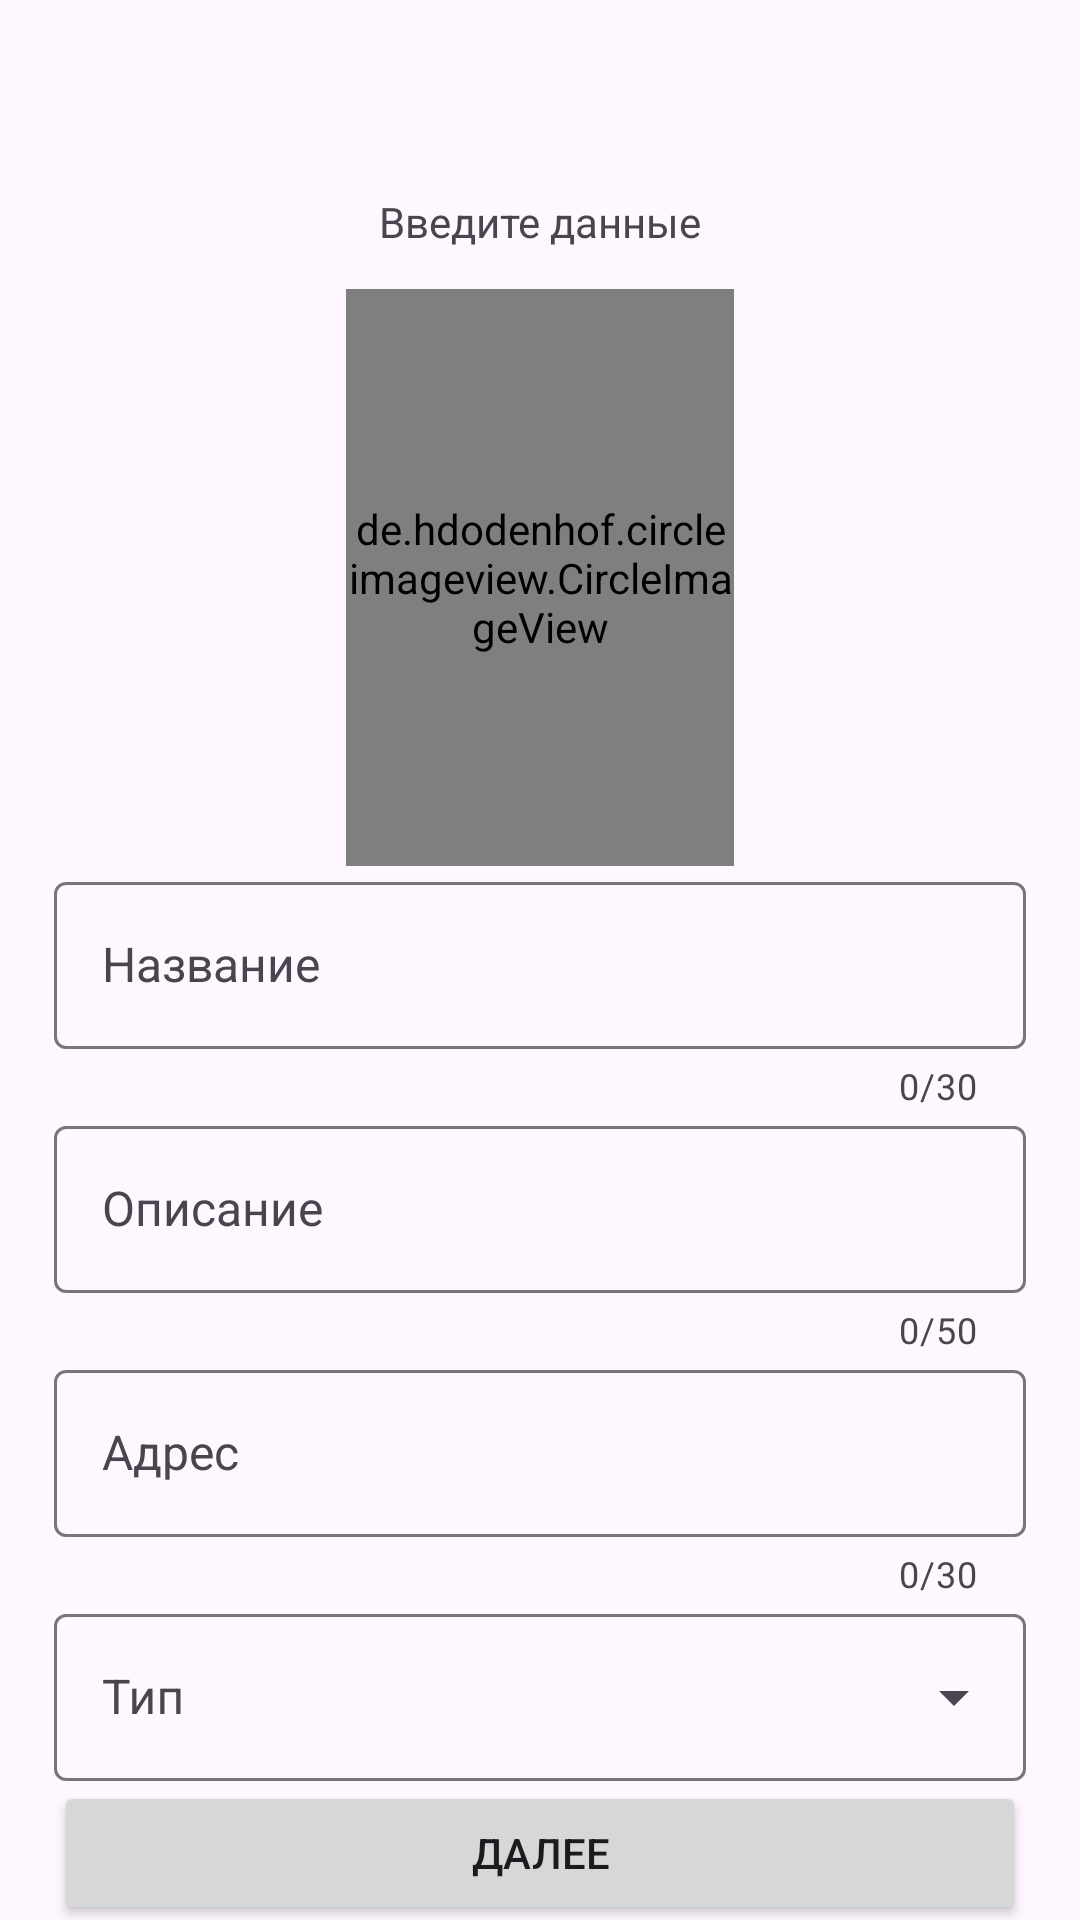

The Android layout XML behind this screen, and the referenced resources:
<!-- AndroidManifest.xml: application theme Theme.DelifyIt -->
<!-- res/layout/fragment_set_store_info.xml -->
<?xml version="1.0" encoding="utf-8"?>
<LinearLayout xmlns:android="http://schemas.android.com/apk/res/android"
    xmlns:app="http://schemas.android.com/apk/res-auto"
    xmlns:tools="http://schemas.android.com/tools"
    android:layout_width="match_parent"
    android:layout_height="match_parent"
    android:orientation="vertical"
    tools:context=".presentation.ui.main.auth.SetStoreInfoFragment">

    <com.google.android.material.progressindicator.LinearProgressIndicator
        android:id="@+id/progress_horizontal"
        android:layout_width="match_parent"
        android:layout_height="wrap_content"
        android:indeterminate="true"
        android:visibility="gone" />

    <TextView
        android:id="@+id/text_view_error"
        android:layout_width="match_parent"
        android:layout_height="wrap_content"
        android:background="@color/error"
        android:padding="4dp"
        android:textAlignment="center"
        android:visibility="gone"
        tools:text="Произошла ошибка" />

    <ScrollView
        android:id="@+id/scroll_view"
        android:layout_width="match_parent"
        android:layout_height="wrap_content"
        android:scrollbars="none"
        android:fillViewport="true">

        <androidx.constraintlayout.widget.ConstraintLayout
            android:layout_width="match_parent"
            android:layout_height="wrap_content">

            <androidx.constraintlayout.widget.Guideline
                android:id="@+id/guideline_begin"
                android:layout_width="wrap_content"
                android:layout_height="wrap_content"
                android:orientation="vertical"
                app:layout_constraintGuide_percent="0.05" />

            <androidx.constraintlayout.widget.Guideline
                android:id="@+id/guideline_end"
                android:layout_width="wrap_content"
                android:layout_height="wrap_content"
                android:orientation="vertical"
                app:layout_constraintGuide_percent="0.95" />

            <androidx.constraintlayout.widget.Guideline
                android:id="@+id/guideline_horizontal_input_data"
                android:layout_width="wrap_content"
                android:layout_height="wrap_content"
                android:orientation="horizontal"
                app:layout_constraintGuide_percent="0.1" />

            <androidx.constraintlayout.widget.Guideline
                android:id="@+id/guideline_horizontal_start"
                android:layout_width="wrap_content"
                android:layout_height="wrap_content"
                android:orientation="horizontal"
                app:layout_constraintGuide_percent="0.15" />

            <androidx.constraintlayout.widget.Guideline
                android:id="@+id/guideline_horizontal_profile_image_end"
                android:layout_width="wrap_content"
                android:layout_height="wrap_content"
                android:orientation="horizontal"
                app:layout_constraintGuide_percent="0.45" />

            <androidx.constraintlayout.widget.Guideline
                android:id="@+id/guideline_vertical_profile_image_start"
                android:layout_width="wrap_content"
                android:layout_height="wrap_content"
                android:orientation="vertical"
                app:layout_constraintGuide_percent="0.32"/>

            <androidx.constraintlayout.widget.Guideline
                android:id="@+id/guideline_vertical_profile_image_end"
                android:layout_width="wrap_content"
                android:layout_height="wrap_content"
                android:orientation="vertical"
                app:layout_constraintGuide_percent="0.68"/>

            <TextView
                android:id="@+id/text_view_input_data"
                android:layout_width="wrap_content"
                android:layout_height="wrap_content"
                android:text="@string/input_data"
                app:layout_constraintEnd_toEndOf="@id/guideline_end"
                app:layout_constraintStart_toStartOf="@id/guideline_begin"
                app:layout_constraintTop_toTopOf="@id/guideline_horizontal_input_data" />

            <de.hdodenhof.circleimageview.CircleImageView
                android:id="@+id/circle_image_view_profile"
                android:layout_width="0dp"
                android:layout_height="0dp"
                android:src="@drawable/placeholder_image"
                app:layout_constraintBottom_toBottomOf="@id/guideline_horizontal_profile_image_end"
                app:layout_constraintEnd_toEndOf="@id/guideline_vertical_profile_image_end"
                app:layout_constraintStart_toStartOf="@id/guideline_vertical_profile_image_start"
                app:layout_constraintTop_toTopOf="@id/guideline_horizontal_start" />

            <com.google.android.material.textfield.TextInputLayout
                android:id="@+id/layout_input_name"
                android:layout_width="0dp"
                android:layout_height="wrap_content"
                android:hint="@string/name"
                app:counterEnabled="true"
                app:counterMaxLength="30"
                app:layout_constraintEnd_toEndOf="@id/guideline_end"
                app:layout_constraintStart_toStartOf="@id/guideline_begin"
                app:layout_constraintTop_toTopOf="@id/guideline_horizontal_profile_image_end">

                <com.google.android.material.textfield.TextInputEditText
                    android:id="@+id/text_input_name"
                    android:layout_width="match_parent"
                    android:layout_height="wrap_content" />

            </com.google.android.material.textfield.TextInputLayout>

            <com.google.android.material.textfield.TextInputLayout
                android:id="@+id/layout_input_description"
                android:layout_width="0dp"
                android:layout_height="wrap_content"
                android:hint="@string/description"
                app:counterEnabled="true"
                app:counterMaxLength="50"
                app:layout_constraintEnd_toEndOf="@id/guideline_end"
                app:layout_constraintStart_toStartOf="@id/guideline_begin"
                app:layout_constraintTop_toBottomOf="@id/layout_input_name">

                <com.google.android.material.textfield.TextInputEditText
                    android:id="@+id/text_input_description"
                    android:layout_width="match_parent"
                    android:layout_height="wrap_content" />

            </com.google.android.material.textfield.TextInputLayout>

            <com.google.android.material.textfield.TextInputLayout
                android:id="@+id/layout_input_address"
                android:layout_width="0dp"
                android:layout_height="wrap_content"
                android:hint="@string/address"
                app:counterEnabled="true"
                app:counterMaxLength="30"
                app:layout_constraintEnd_toEndOf="@id/guideline_end"
                app:layout_constraintStart_toStartOf="@id/guideline_begin"
                app:layout_constraintTop_toBottomOf="@id/layout_input_description">

                <com.google.android.material.textfield.TextInputEditText
                    android:id="@+id/text_input_address"
                    android:layout_width="match_parent"
                    android:layout_height="wrap_content" />

            </com.google.android.material.textfield.TextInputLayout>

            <com.google.android.material.textfield.TextInputLayout
                android:id="@+id/layout_select_type"
                style="@style/Widget.Material3.TextInputLayout.OutlinedBox.ExposedDropdownMenu"
                android:layout_width="0dp"
                android:layout_height="wrap_content"
                app:layout_constraintEnd_toEndOf="@id/guideline_end"
                app:layout_constraintStart_toStartOf="@id/guideline_begin"
                app:layout_constraintTop_toBottomOf="@id/layout_input_address">

                <AutoCompleteTextView
                    android:id="@+id/auto_complete_select_type"
                    android:layout_width="match_parent"
                    android:layout_height="wrap_content"
                    android:hint="@string/type"
                    android:inputType="none" />

            </com.google.android.material.textfield.TextInputLayout>

            <Button
                android:id="@+id/button_next"
                android:layout_width="0dp"
                android:layout_height="wrap_content"
                android:text="@string/next"
                app:layout_constraintEnd_toEndOf="@id/guideline_end"
                app:layout_constraintStart_toStartOf="@id/guideline_begin"
                app:layout_constraintTop_toBottomOf="@id/layout_select_type" />

        </androidx.constraintlayout.widget.ConstraintLayout>
    </ScrollView>

</LinearLayout>
<!-- resources referenced by this layout -->
<resources>
  <color name="error">#BA1A1A</color>
  <string name="address">Адрес</string>
  <string name="description">Описание</string>
  <string name="input_data">Введите данные</string>
  <string name="name">Название</string>
  <string name="next">Далее</string>
  <string name="type">Тип</string>
  <style name="Theme.DelifyIt" parent="Base.Theme.DelifyIt" />
  <style name="Base.Theme.DelifyIt" parent="Theme.Material3.DayNight.NoActionBar">
          <item name="textAppearanceTitleLarge">@style/TextAppearance.AppCompat.Title</item>
          <item name="textAppearanceTitleSmall">@style/TextAppearance.AppCompat.Title</item>
          <item name="textAppearanceBodyLarge">@style/textInputStyle</item>
          <item name="textAppearanceLabelLarge">@style/buttonStyle</item>
      </style>
  <style name="TextAppearance.AppCompat.Title">
          <item name="fontFamily">@font/jost_medium</item>
          <item name="android:textSize">20sp</item>
      </style>
  <style name="textInputStyle" parent="ThemeOverlay.Design.TextInputEditText">
          <item name="fontFamily">@font/jost_regular</item>
          <item name="android:textSize">16sp</item>
      </style>
  <style name="buttonStyle" parent="TextAppearance.AppCompat.Button">
          <item name="fontFamily">@font/jost_medium</item>
          <item name="textAllCaps">false</item>
      </style>
</resources>
